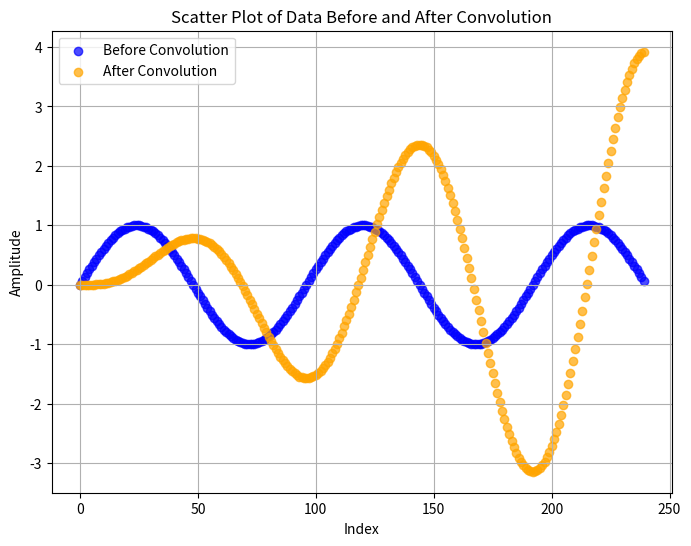

Generate this figure with matplotlib:
import numpy as np
import matplotlib.pyplot as plt

# Triangle kernel function
def triangle_kernel(t, width=1.0):
    if abs(t) <= width:
        return 1 - abs(t) / width
    else:
        return 0.0
    
def sinc_kernel(t, M, fc=100):
    return np.sin(2*np.pi*fc*(t-0.5*M))/(np.pi*(t-0.5*M))

# Rectangle function generator
def rectangle_data(width, length, dt=1.0):
    """
    Generates a rectangular function data centered at 0.

    Parameters:
        width (float): Width of the rectangle (total time the function is 1).
        length (int): Total number of data points.
        dt (float): Time step between points.
    
    Returns:
        numpy array: Data points representing a rectangular function.
    """
    data = np.zeros(length)
    center = length // 2
    half_width = int((width / dt) / 2)
    data[center - half_width:center + half_width + 1] = 1
    return data

def sine_data(duration, f=500, a=1.0, dt=1.0):
    # Parameters
    frequency = f  # Frequency in Hz
    amplitude = a  # Amplitude of the sine wave
    sampling_rate = 1/dt
    

    # Generate the time values
    t = np.linspace(0, duration, int(sampling_rate * duration), endpoint=False)

    # Generate the sine wave
    sine_wave = amplitude * np.sin(2 * np.pi * frequency * t)
    #plot_sine_wave(t, sine_wave)
    return sine_wave

def plot_sine_wave(t, data):
    plt.plot(t, data)
    plt.title('Sine Wave')
    plt.xlabel('Time (s)')
    plt.ylabel('Amplitude')
    plt.grid()
    plt.show()
    return

def finite_convolution_continuous(kernel_func, g, dt=1.0):
    g = np.array(g)
    n = len(g)
    conv_result = np.zeros(n)
    
    # Calculate the normalization factor by integrating the kernel over its width
    kernel_sum = sum(kernel_func(t) for t in np.arange(0, n * dt, dt))
    #kernel_sum=1
    
    for i in range(n):
        for j in range(n):
            time = (i - j) * dt
            if time >= 0:
                conv_result[i] += (kernel_func(time) / kernel_sum) * g[j]
    
    return conv_result


# Scatter plot function
def scatter_plot(data1, data2, labels=('Data Set 1', 'Data Set 2'), colors=('blue', 'orange')):
    x1, y1 = data1
    x2, y2 = data2
    
    plt.figure(figsize=(8, 6))
    plt.scatter(x1, y1, c=colors[0], label=labels[0], alpha=0.7)
    plt.scatter(x2, y2, c=colors[1], label=labels[1], alpha=0.7)
    
    plt.xlabel('Index')
    plt.ylabel('Amplitude')
    plt.title('Scatter Plot of Data Before and After Convolution')
    plt.legend()
    plt.grid(True)
    
    plt.show()

# Test function
def test_convolution_with_triangle_kernel():
    length = 500       # Length of the data array (number of data points)
    width = 100        # Width of the rectangle function in time units
    dt = 1.0           # Time step

    # Generate the rectangular data points
    rect_data = rectangle_data(width, length, dt)
    indices = np.arange(length)

    # Define kernel function with fixed width
    kernel_width = 200
    conv_result = finite_convolution_continuous(lambda t: triangle_kernel(t, width=kernel_width), rect_data, dt=dt)
    
    # Prepare data for scatter plot
    data_before = (indices, rect_data)
    data_after = (indices, conv_result)
    
    # Plot data before and after convolution
    scatter_plot(data_before, data_after, labels=('Before Convolution', 'After Convolution'))
    
def test_sine_convolution_with_triangle_kernel():
    duration = 0.005   #duration of time to generate
    dt = 1/48000
    length = duration/dt
    freq = 500
    amplitude = 1
    
    # Generate the rectangular data points
    wave_data = sine_data(duration, freq, amplitude, dt)
    indices = np.arange(length)

    # Define kernel function with fixed width
    kernel_width = 1
    conv_result = finite_convolution_continuous(lambda t: triangle_kernel(t, width=kernel_width), wave_data, dt=dt)
    
    # Prepare data for scatter plot
    data_before = (indices, wave_data)
    data_after = (indices, conv_result)
    
    # Plot data before and after convolution
    scatter_plot(data_before, data_after, labels=('Before Convolution', 'After Convolution'))
    
def test_sine_convolution_with_sinc_kernel():
    duration = 0.005   #duration of time to generate
    dt = 1/48000
    length = duration/dt
    freq = 500
    amplitude = 1
    
    # Generate the rectangular data points
    wave_data = sine_data(duration, freq, amplitude, dt)
    indices = np.arange(length)

    filter_cutoff=freq
    conv_result = finite_convolution_continuous(lambda t: sinc_kernel(t, length, filter_cutoff), wave_data, dt=dt)
    
    # Prepare data for scatter plot
    data_before = (indices, wave_data)
    data_after = (indices, conv_result)
    
    # Plot data before and after convolution
    scatter_plot(data_before, data_after, labels=('Before Convolution', 'After Convolution'))

def plot_kernel(kernel_func, time_range=(-10, 10), dt=0.1, width=1.0):
    """
    Plots the specified kernel function over a given time range.

    Parameters:
        kernel_func (function): The kernel function to plot.
        time_range (tuple): The range of time values (start, end) to plot.
        dt (float): Time step for sampling the kernel function.
        width (float): Width parameter for the kernel function.
    """
    # Generate time values
    t_values = np.arange(time_range[0], time_range[1], dt)
    # Evaluate the kernel function at each time value
    kernel_values = [kernel_func(t, width=width) for t in t_values]
    
    # Plot the kernel function
    plt.figure(figsize=(8, 6))
    plt.plot(t_values, kernel_values, label=f'Triangle Kernel (width={width})', color='purple')
    plt.xlabel('Time')
    plt.ylabel('Amplitude')
    plt.title('Plot of the Triangle Kernel Function')
    plt.legend()
    plt.grid(True)
    
    # Show plot
    plt.show()

# Call the test function
#plot_kernel(triangle_kernel, time_range=(-5, 5), dt=0.1, width=2.0)
#test_convolution_with_triangle_kernel()
test_sine_convolution_with_sinc_kernel()
